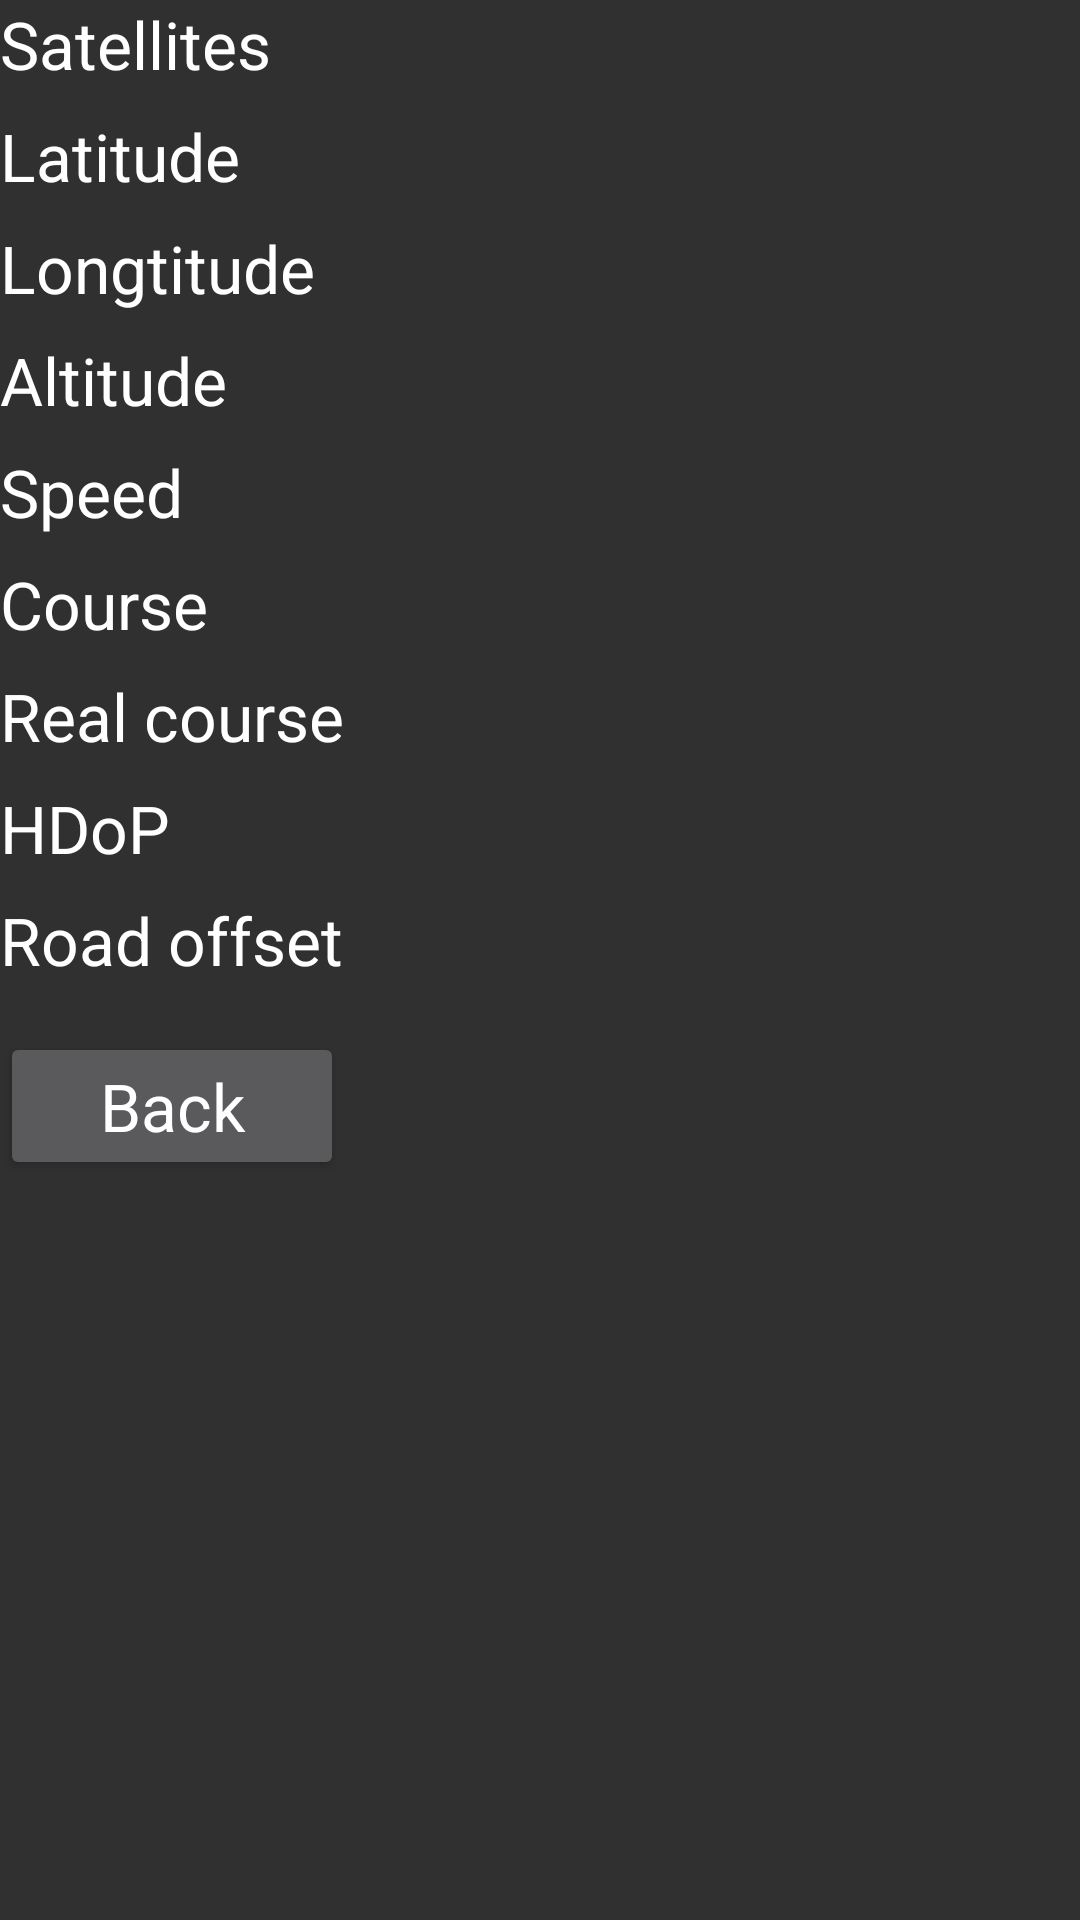

Android layout source for this screen:
<!-- AndroidManifest.xml: application theme AppTheme -->
<!-- res/layout/fragment_gps_info.xml -->
<?xml version="1.0" encoding="utf-8"?>
<LinearLayout xmlns:android="http://schemas.android.com/apk/res/android"
              android:layout_width="fill_parent"
              android:layout_height="fill_parent"
              android:orientation="horizontal"
              android:layout_margin="48dp"
              android:baselineAligned="false">

    <LinearLayout android:layout_width="wrap_content"
                  android:layout_height="match_parent"
                  android:orientation="vertical">
        <TextView
                android:layout_width="wrap_content"
                android:layout_height="wrap_content"
                android:text="Satellites"
                android:textAppearance="?android:attr/textAppearanceLarge"/>
        <TextView
                android:layout_width="wrap_content"
                android:layout_height="wrap_content"
                android:text="Latitude"
                android:layout_marginTop="8dp"
                android:textAppearance="?android:attr/textAppearanceLarge"/>
        <TextView
                android:layout_width="wrap_content"
                android:layout_height="wrap_content"
                android:text="Longtitude"
                android:layout_marginTop="8dp"
                android:textAppearance="?android:attr/textAppearanceLarge"/>
        <TextView
                android:layout_width="wrap_content"
                android:layout_height="wrap_content"
                android:text="Altitude"
                android:layout_marginTop="8dp"
                android:textAppearance="?android:attr/textAppearanceLarge"/>
        <TextView
                android:layout_width="wrap_content"
                android:layout_height="wrap_content"
                android:text="Speed"
                android:layout_marginTop="8dp"
                android:textAppearance="?android:attr/textAppearanceLarge"/>
        <TextView
                android:layout_width="wrap_content"
                android:layout_height="wrap_content"
                android:text="Course"
                android:layout_marginTop="8dp"
                android:textAppearance="?android:attr/textAppearanceLarge"/>
        <TextView
                android:layout_width="wrap_content"
                android:layout_height="wrap_content"
                android:text="Real course"
                android:layout_marginTop="8dp"
                android:textAppearance="?android:attr/textAppearanceLarge"/>
        <TextView
                android:layout_width="wrap_content"
                android:layout_height="wrap_content"
                android:text="HDoP"
                android:layout_marginTop="8dp"
                android:textAppearance="?android:attr/textAppearanceLarge"/>
        <TextView
                android:layout_width="wrap_content"
                android:layout_height="wrap_content"
                android:text="Road offset"
                android:layout_marginTop="8dp"
                android:textAppearance="?android:attr/textAppearanceLarge"/>
        <Button
                android:layout_height="wrap_content"
                android:layout_width="match_parent"
                android:id="@+id/btn_back"
                android:text="Back"
                android:layout_marginTop="16dp"
                android:layout_gravity="bottom"
                android:textAppearance="?android:attr/textAppearanceLarge"/>
    </LinearLayout>
    <LinearLayout android:layout_width="wrap_content"
                  android:layout_height="match_parent"
                  android:layout_marginLeft="24dp"
                  android:orientation="vertical">
        <TextView
                android:id="@+id/tv1"
                android:layout_width="wrap_content"
                android:layout_height="wrap_content"
                android:textAppearance="?android:attr/textAppearanceLarge"/>
        <TextView
                android:id="@+id/tv2"
                android:layout_width="wrap_content"
                android:layout_height="wrap_content"
                android:layout_marginTop="8dp"
                android:textAppearance="?android:attr/textAppearanceLarge"/>
        <TextView
                android:id="@+id/tv3"
                android:layout_width="wrap_content"
                android:layout_height="wrap_content"
                android:layout_marginTop="8dp"
                android:textAppearance="?android:attr/textAppearanceLarge"/>
        <TextView
                android:id="@+id/tv4"
                android:layout_width="wrap_content"
                android:layout_height="wrap_content"
                android:layout_marginTop="8dp"
                android:textAppearance="?android:attr/textAppearanceLarge"/>
        <TextView
                android:id="@+id/tv5"
                android:layout_width="wrap_content"
                android:layout_height="wrap_content"
                android:layout_marginTop="8dp"
                android:textAppearance="?android:attr/textAppearanceLarge"/>
        <TextView
                android:id="@+id/tv6"
                android:layout_width="wrap_content"
                android:layout_height="wrap_content"
                android:layout_marginTop="8dp"
                android:textAppearance="?android:attr/textAppearanceLarge"/>
        <TextView
                android:id="@+id/tv7"
                android:layout_width="wrap_content"
                android:layout_height="wrap_content"
                android:layout_marginTop="8dp"
                android:textAppearance="?android:attr/textAppearanceLarge"/>
        <TextView
                android:id="@+id/tv8"
                android:layout_width="wrap_content"
                android:layout_height="wrap_content"
                android:layout_marginTop="8dp"
                android:textAppearance="?android:attr/textAppearanceLarge"/>
        <TextView
                android:id="@+id/tv9"
                android:layout_width="wrap_content"
                android:layout_height="wrap_content"
                android:layout_marginTop="8dp"
                android:textAppearance="?android:attr/textAppearanceLarge"/>

    </LinearLayout>
</LinearLayout>
<!-- resources referenced by this layout -->
<resources>
  <style name="AppTheme" parent="android:Theme.NoTitleBar" />
</resources>
